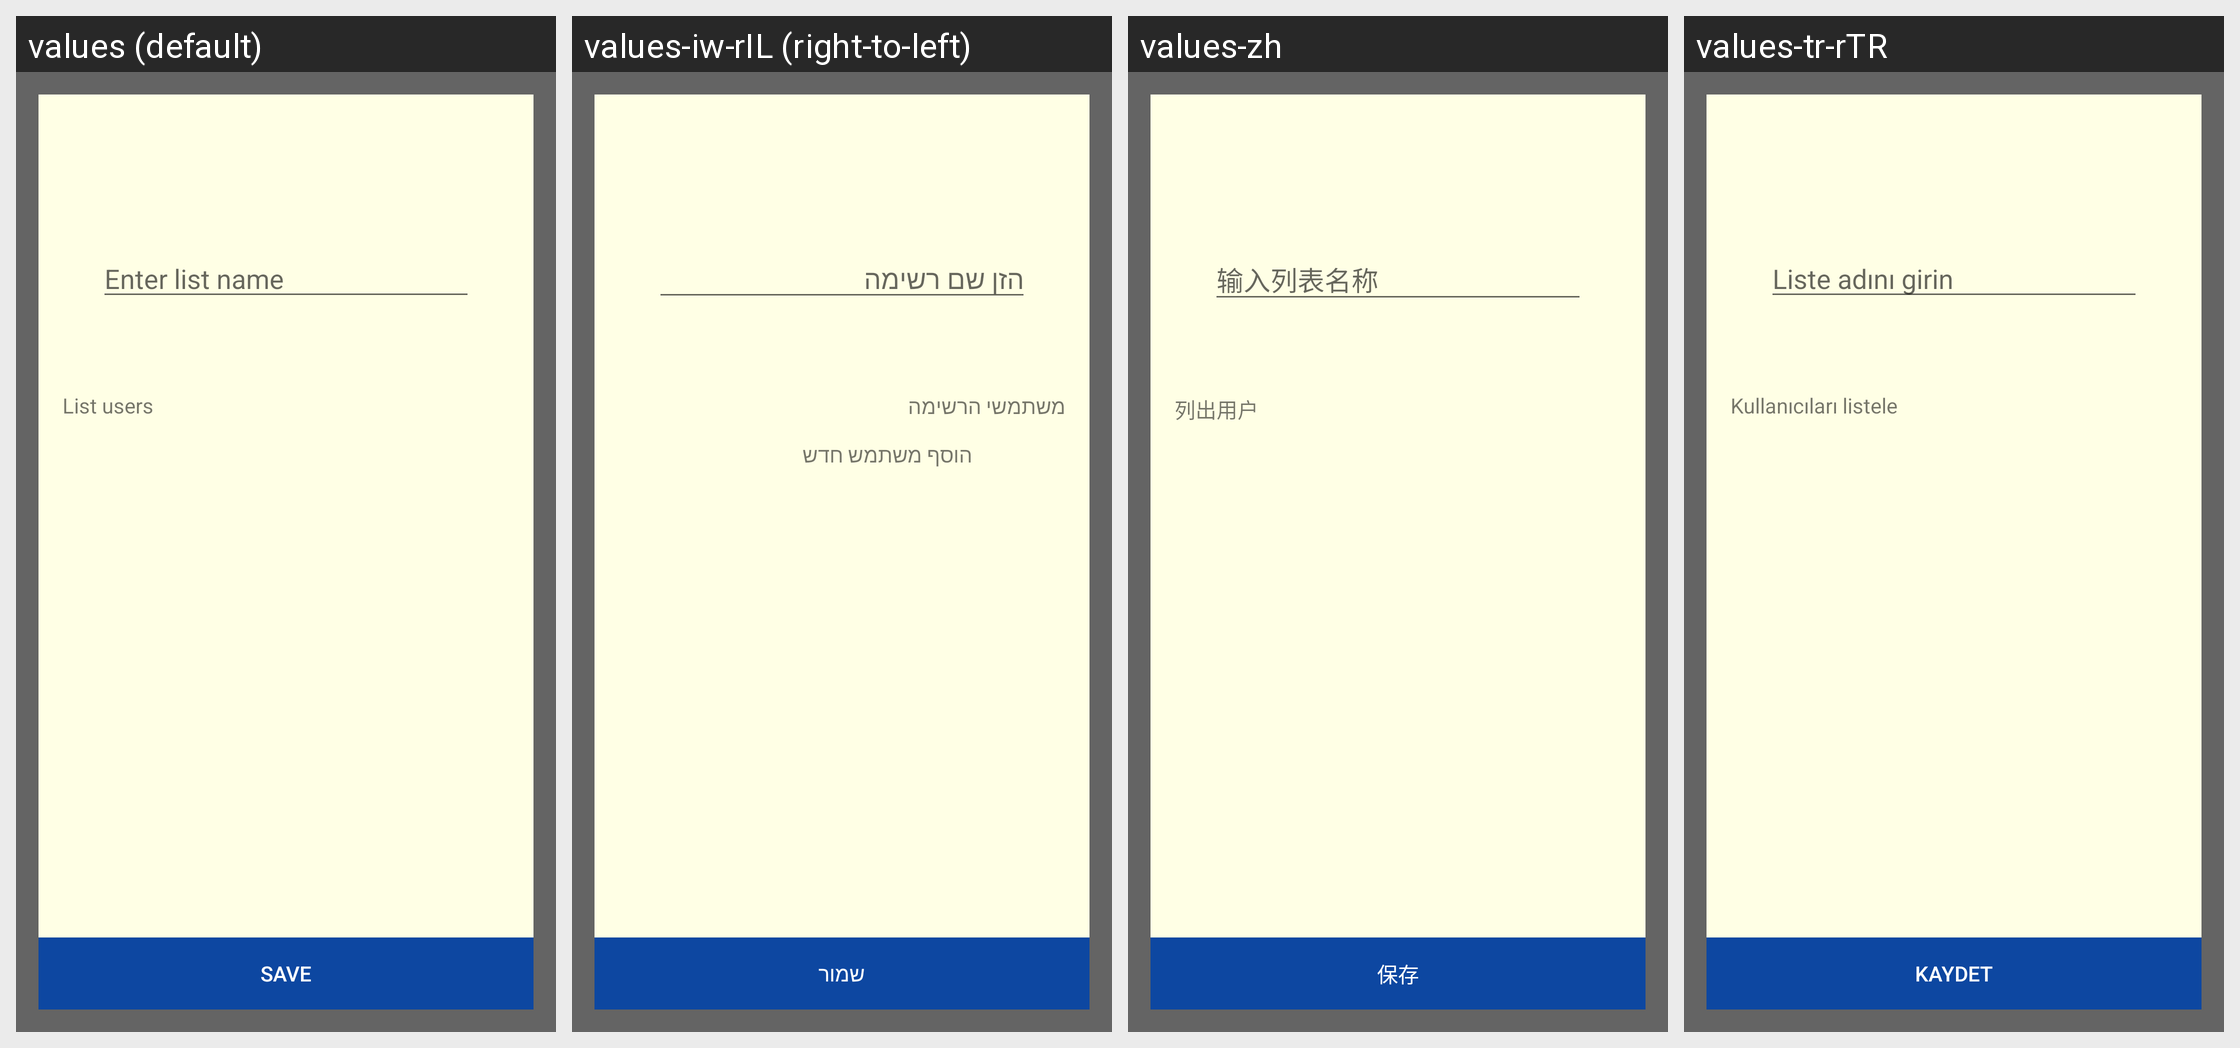

The same Android screen rendered under several of its app's locales, left to right. List the strings drawn on it with the default value and each locale's translation.
Android screen res/layout/create_list.xml rendered under 4 locales, left to right: values (default), values-iw-rIL (right-to-left), values-zh, values-tr-rTR. Device: Nexus 5 (rendered at 1080×1920; each locale shown at half size, 540×960, under a caption strip naming it); theme AppTheme.
Other locales in the repository, not shown: values-de, values-en, values-fr, values-hi, values-ru.
Strings drawn on this screen, with the default value and each locale's value (text and hints the layout hard-codes, and strings that could not be matched under every locale, appear in the picture but are not listed):

list_name
  values: Enter list name
  values-iw-rIL: הזן שם רשימה
  values-zh: 输入列表名称
  values-tr-rTR: Liste adını girin

save
  values: Save
  values-iw-rIL: שמור
  values-zh: 保存
  values-tr-rTR: Kaydet

share
  values: List users
  values-iw-rIL: משתמשי הרשימה
  values-zh: 列出用户
  values-tr-rTR: Kullanıcıları listele
